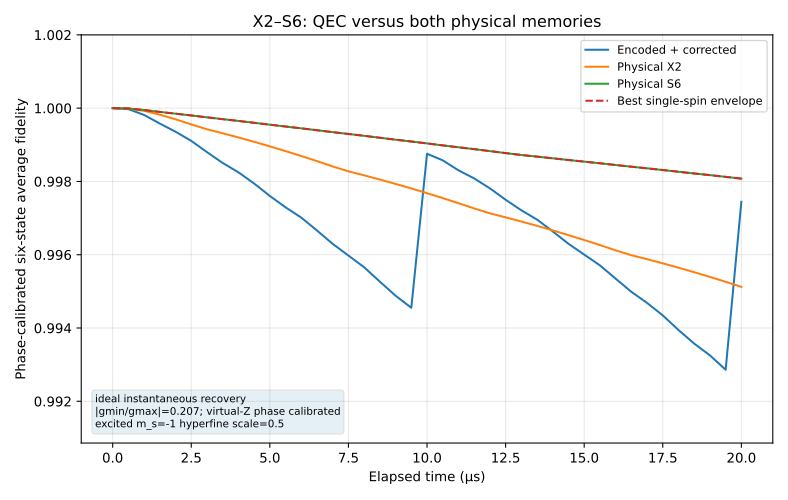

Source data for this figure (header and first rows):
t_us, qec_average_fidelity_phase_calibrated, X2_average_fidelity_phase_calibrated, S6_average_fidelity_phase_calibrated, best_single_average_fidelity, qec_minus_best_single, recovery_count
0, 1, 1, 1, 1, 1.11022302463e-16, 0
0.5, 1, 1, 1, 1, -1.81971938841e-05, 0
1, 0.9998, 0.9999, 0.9999, 0.9999, -0.0001353, 0
1.5, 0.9996, 0.9998, 0.9999, 0.9999, -0.0003182, 0
2, 0.9994, 0.9997, 0.9998, 0.9998, -0.0004932, 0
2.5, 0.9991, 0.9996, 0.9998, 0.9998, -0.0006944, 0
3, 0.9988, 0.9994, 0.9997, 0.9997, -0.0009495, 0
3.5, 0.9985, 0.9993, 0.9997, 0.9997, -0.001196, 0
4, 0.9982, 0.9992, 0.9997, 0.9997, -0.001402, 0
4.5, 0.9979, 0.9991, 0.9996, 0.9996, -0.001657, 0
5, 0.9976, 0.999, 0.9995, 0.9995, -0.001945, 0
5.5, 0.9973, 0.9988, 0.9995, 0.9995, -0.002206, 0
6, 0.997, 0.9987, 0.9994, 0.9994, -0.002437, 0
6.5, 0.9967, 0.9986, 0.9994, 0.9994, -0.002737, 0
7, 0.9963, 0.9984, 0.9993, 0.9993, -0.00305, 0
7.5, 0.996, 0.9983, 0.9993, 0.9993, -0.003319, 0
8, 0.9957, 0.9982, 0.9992, 0.9992, -0.003587, 0
8.5, 0.9953, 0.9981, 0.9992, 0.9992, -0.003928, 0
9, 0.9949, 0.9979, 0.9991, 0.9991, -0.004259, 0
9.5, 0.9946, 0.9978, 0.9991, 0.9991, -0.004537, 0
10, 0.9988, 0.9977, 0.999, 0.999, -0.0002829, 1
10.5, 0.9986, 0.9975, 0.999, 0.999, -0.0004088, 1
11, 0.9983, 0.9974, 0.9989, 0.9989, -0.000629, 1
11.5, 0.9981, 0.9973, 0.9989, 0.9989, -0.000799, 1
12, 0.9978, 0.9971, 0.9988, 0.9988, -0.001017, 1
12.5, 0.9975, 0.997, 0.9988, 0.9988, -0.001274, 1
13, 0.9972, 0.9969, 0.9987, 0.9987, -0.001508, 1
13.5, 0.997, 0.9968, 0.9987, 0.9987, -0.001719, 1
14, 0.9966, 0.9967, 0.9986, 0.9986, -0.001995, 1
14.5, 0.9963, 0.9965, 0.9986, 0.9986, -0.002287, 1
15, 0.996, 0.9964, 0.9985, 0.9985, -0.002537, 1
15.5, 0.9957, 0.9963, 0.9985, 0.9985, -0.002786, 1
16, 0.9953, 0.9961, 0.9984, 0.9984, -0.003102, 1
16.5, 0.995, 0.996, 0.9984, 0.9984, -0.003414, 1
17, 0.9947, 0.9959, 0.9984, 0.9984, -0.003674, 1
17.5, 0.9943, 0.9958, 0.9983, 0.9983, -0.003968, 1
18, 0.9939, 0.9956, 0.9983, 0.9983, -0.004318, 1
18.5, 0.9936, 0.9955, 0.9982, 0.9982, -0.004643, 1
19, 0.9933, 0.9954, 0.9982, 0.9982, -0.00492, 1
19.5, 0.9929, 0.9953, 0.9981, 0.9981, -0.005264, 1
20, 0.9974, 0.9951, 0.9981, 0.9981, -0.0006319, 2
